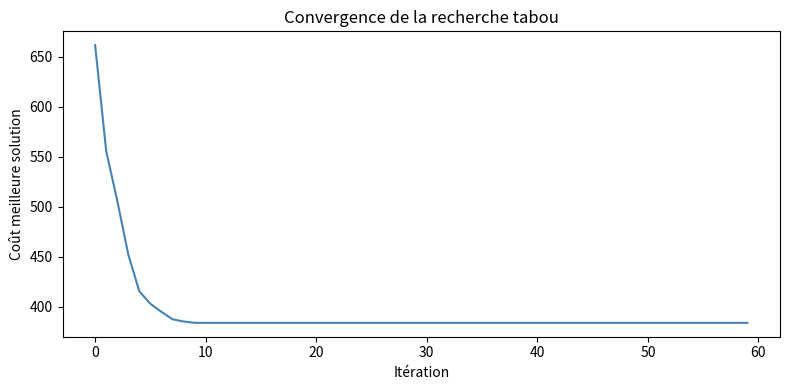
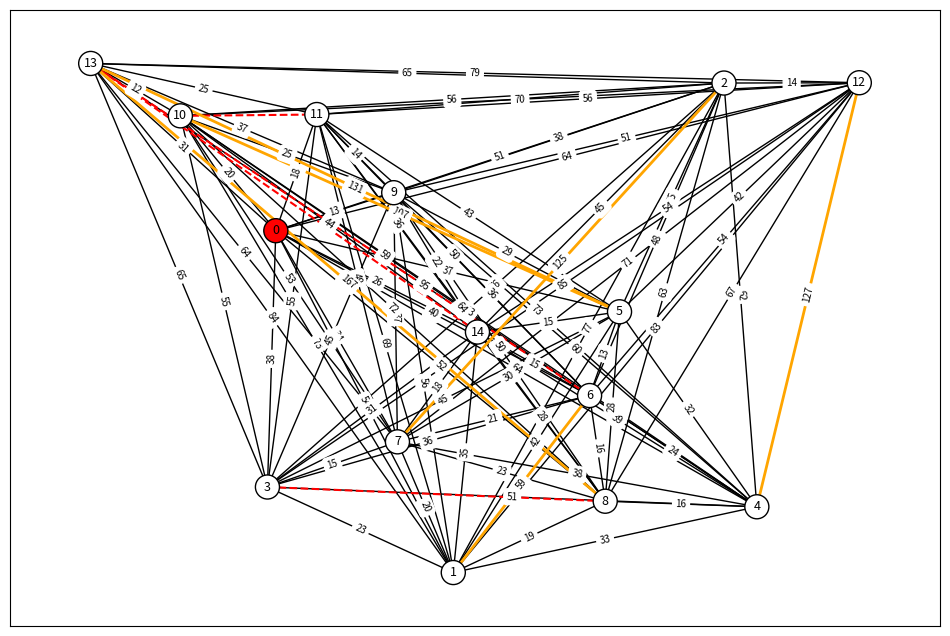

Reproduce these figures in Python, in order.
import random
from collections import deque
import numpy as np
import networkx as nx
import matplotlib.pyplot as plt

def random_graph(vertice_count=None, k_voisins=4, taux_fermeture=0.1, taux_surcout=0.08, facteur_surcout=2.0, complet=False):
    if vertice_count is None:
        vertice_count = 100
    vertice_count = random.randint(10, vertice_count)

    # Positions aléatoires avec distance minimale entre sommets
    distance_min = 12
    positions = {}
    for i in range(vertice_count):
        for _ in range(200):
            x = random.uniform(0, 100)
            y = random.uniform(0, 100)
            if all(np.sqrt((x - xp) ** 2 + (y - yp) ** 2) >= distance_min for (xp, yp) in positions.values()):
                positions[i] = (x, y)
                break
        else:
            positions[i] = (x, y)

    # Connecter chaque sommet à ses k plus proches voisins
    edges = [[0 for _ in range(vertice_count)] for _ in range(vertice_count)]

    if complet:
        # Graphe complet : toutes les arêtes existent
        for i in range(vertice_count):
            for j in range(vertice_count):
                if i != j:
                    edges[i][j] = 1
    else:
        # Graphe des k plus proches voisins
        for i in range(vertice_count):
            distances = []
            for j in range(vertice_count):
                if i != j:
                    xi, yi = positions[i]
                    xj, yj = positions[j]
                    d = np.sqrt((xi - xj) ** 2 + (yi - yj) ** 2)
                    distances.append((d, j))
            distances.sort()
            for _, j in distances[:k_voisins]:
                edges[i][j] = 1
                edges[j][i] = 1

    G = nx.from_numpy_array(np.array(edges))
    nx.set_node_attributes(G, positions, 'pos')

    # Coût de chaque arête
    for (i, j) in G.edges():
        xi, yi = positions[i]
        xj, yj = positions[j]
        G[i][j]['cout'] = np.sqrt((xi - xj) ** 2 + (yi - yj) ** 2)
        G[i][j]['close'] = False
        G[i][j]['surcout'] = False

    # --- Fermeture d'arêtes (sauf celles du dépôt) ---
    aretes_clients = [(i, j) for (i, j) in G.edges() if i != 0 and j != 0]
    nb_close = int(len(aretes_clients) * taux_fermeture)

    if nb_close > 0:
        aretes_a_fermer = random.sample(aretes_clients, nb_close)
        for (i, j) in aretes_a_fermer:
            G[i][j]['close'] = True

    # Arêtes avec surcoût
    aretes_ouvertes_clients = [(i, j) for (i, j) in G.edges()
                               if not G[i][j]['close'] and i != 0 and j != 0]
    nb_surcout = int(len(aretes_ouvertes_clients) * taux_surcout)

    if nb_surcout > 0:
        aretes_surcout_list = random.sample(aretes_ouvertes_clients, nb_surcout)
        for (i, j) in aretes_surcout_list:
            G[i][j]['cout'] *= facteur_surcout
            G[i][j]['surcout'] = True

    return G

def generer_solution_initiale(G, nb_vehicules):
    clients_restants = set(G.nodes()) - {0}
    tournees = [[0, 0] for _ in range(nb_vehicules)]

    k = 0  # véhicule courant (round-robin)
    while clients_restants:
        tournee = tournees[k]
        ville_courante = tournee[-2]  # avant le 0 final

        # Chercher le plus proche voisin accessible parmi les clients restants
        meilleur, meilleur_cout = None, float('inf')
        for candidat in clients_restants:
            if (G.has_edge(ville_courante, candidat)
                    and not G[ville_courante][candidat]['close']):
                c = G[ville_courante][candidat]['cout']
                if c < meilleur_cout:
                    meilleur_cout = c
                    meilleur = candidat

        if meilleur is None:
            # Aucun voisin direct depuis la position courante :
            # fallback — insérer le client le moins coûteux depuis le dépôt
            for candidat in clients_restants:
                if (G.has_edge(0, candidat)
                        and not G[0][candidat]['close']):
                    c = G[0][candidat]['cout']
                    if c < meilleur_cout:
                        meilleur_cout = c
                        meilleur = candidat

        if meilleur is None:
            # Toujours rien (graphe non-complet trop sparse) : force l'insertion
            meilleur = next(iter(clients_restants))

        tournee.insert(-1, meilleur)
        clients_restants.remove(meilleur)
        k = (k + 1) % nb_vehicules  # passer au véhicule suivant

    return tournees

def recherche_tabou(G, solution_initiale, taille_tabou, iter_max):  # <-- G ajouté
    nb_iter = 0
    liste_tabou = deque(maxlen=taille_tabou)

    solution_courante = solution_initiale
    meilleure_globale = solution_initiale
    valeur_meilleure_globale = cout_solution(G, solution_initiale)   # <-- G passé

    historique = [valeur_meilleure_globale]

    while nb_iter < iter_max:
        valeur_meilleure = float('inf')
        meilleure = None

        for voisin in voisinage(solution_courante):
            voisin_hashable = tuple(tuple(t) for t in voisin)

            if voisin_hashable not in liste_tabou:
                val_voisin = cout_solution(G, voisin)                # <-- G passé

                if val_voisin < valeur_meilleure:
                    valeur_meilleure = val_voisin
                    meilleure = voisin

        if meilleure is None:
            break

        if valeur_meilleure < valeur_meilleure_globale:
            meilleure_globale = meilleure
            valeur_meilleure_globale = valeur_meilleure
            nb_iter = 0
        else:
            nb_iter += 1

        solution_courante = meilleure
        liste_tabou.append(tuple(tuple(t) for t in solution_courante))
        historique.append(valeur_meilleure_globale)

    return meilleure_globale, historique

def voisinage(solution):
    """Génère les solutions voisines par swap intra et relocate."""
    voisins = []

    for k in range(len(solution)):
        tournee = solution[k]
        for i in range(1, len(tournee) - 1):
            for j in range(i + 1, len(tournee) - 1):
                nouvelle = [list(t) for t in solution]
                nouvelle[k][i], nouvelle[k][j] = nouvelle[k][j], nouvelle[k][i]
                voisins.append(nouvelle)

    for k1 in range(len(solution)):
        for k2 in range(len(solution)):
            if k1 == k2:
                continue
            for i in range(1, len(solution[k1]) - 1):
                for j in range(1, len(solution[k2])):
                    nouvelle = [list(t) for t in solution]
                    ville = nouvelle[k1].pop(i)
                    nouvelle[k2].insert(j, ville)
                    if len(nouvelle[k1]) >= 3:
                        voisins.append(nouvelle)

    return voisins

def cout_solution(G, solution):
    """Calcule le coût total d'une solution."""
    total = 0
    for tournee in solution:
        for idx in range(len(tournee) - 1):
            i, j = tournee[idx], tournee[idx + 1]
            if not G.has_edge(i, j) or G[i][j]['close']:
                return float('inf')
            total += G[i][j]['cout']
    return total

# ============================================================
# BLOC DE TEST MINIMAL
# ============================================================
    
NB_VEHICULES = 3
TAILLE_TABOU = 10
ITER_MAX     = 50

# 1. Générer le graphe et la solution initiale
G_test = random_graph(15, taux_fermeture=0.05, taux_surcout=0.08, complet=True)
sol_init = generer_solution_initiale(G_test, NB_VEHICULES)

print("=== Solution initiale ===")
for k, tournee in enumerate(sol_init):
    cout_t = sum(
        G_test[tournee[i]][tournee[i+1]]['cout']
        if G_test.has_edge(tournee[i], tournee[i+1]) and not G_test[tournee[i]][tournee[i+1]]['close']
        else float('inf')
        for i in range(len(tournee) - 1)
    )
    print(f"  Véhicule {k} : {tournee}  |  coût = {cout_t:.1f}")
print(f"  Coût total initial : {cout_solution(G_test, sol_init):.1f}")

# 2. Lancer le tabou
meilleure, historique = recherche_tabou(G_test, sol_init, TAILLE_TABOU, ITER_MAX)

print("\n=== Meilleure solution trouvée ===")
for k, tournee in enumerate(sol_init):
    cout_t = sum(
        G_test[tournee[i]][tournee[i+1]]['cout']
        if G_test.has_edge(tournee[i], tournee[i+1]) and not G_test[tournee[i]][tournee[i+1]]['close']
        else float('inf')
        for i in range(len(tournee) - 1)
    )
    print(f"  Véhicule {k} : {tournee}  |  coût = {cout_t:.1f}")
print(f"  Coût total final   : {cout_solution(G_test, meilleure):.1f}")

# 3. Courbe de convergence
plt.figure(figsize=(8, 4))
plt.plot(historique, color='steelblue', linewidth=1.5)
plt.xlabel("Itération")
plt.ylabel("Coût meilleure solution")
plt.title("Convergence de la recherche tabou")
plt.tight_layout()
plt.show()

# Affichage
couleurs = []
for node in G_test.nodes():
    if node == 0:
        couleurs.append('red')
    else:
        couleurs.append('white')

aretes_normales = [(i, j) for (i, j) in G_test.edges() if not G_test[i][j]['close'] and not G_test[i][j]['surcout']]
aretes_fermees = [(i, j) for (i, j) in G_test.edges() if G_test[i][j]['close']]
aretes_surcout = [(i, j) for (i, j) in G_test.edges() if G_test[i][j]['surcout']]

plt.figure(figsize=(12, 8))
pos = nx.get_node_attributes(G_test, 'pos')

nx.draw_networkx_edges(G_test, pos, edgelist=aretes_normales, edge_color='black', width=1)
nx.draw_networkx_edges(G_test, pos, edgelist=aretes_fermees, edge_color='red', width=1.5, style='dashed')
nx.draw_networkx_edges(G_test, pos, edgelist=aretes_surcout, edge_color='orange', width=2)
nx.draw_networkx_nodes(G_test, pos, node_color=couleurs, node_size=300, edgecolors='black')
nx.draw_networkx_labels(G_test, pos, font_size=9)

labels_cout = {(i, j): f"{G_test[i][j]['cout']:.0f}" for (i, j) in G_test.edges() if not G_test[i][j]['close']}

nx.draw_networkx_edge_labels(G_test, pos, edge_labels=labels_cout, font_size=7)

plt.show()
